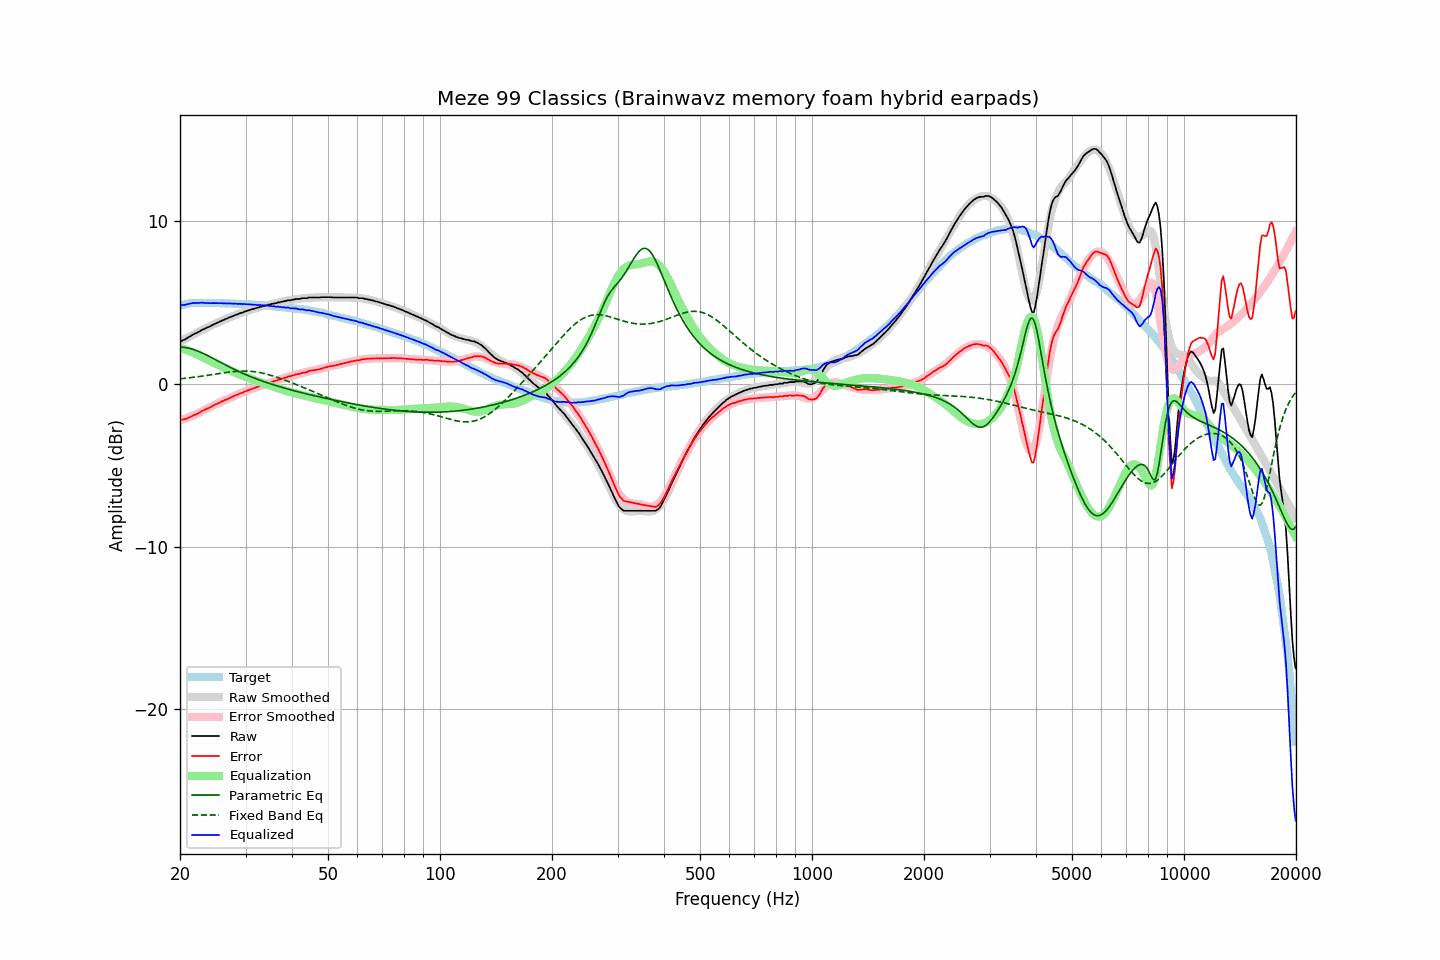

Source data for this figure (header and first rows):
frequency, raw, error, smoothed, error_smoothed, equalization, parametric_eq, fixed_band_eq, equalized_raw, equalized_smoothed, target
20.00, 2.65, -2.16, 2.61, -2.23, 2.23, 2.28, 0.32, 4.88, 4.83, 4.81
20.20, 2.65, -2.19, 2.66, -2.19, 2.19, 2.27, 0.33, 4.85, 4.86, 4.84
20.40, 2.70, -2.17, 2.71, -2.16, 2.16, 2.26, 0.34, 4.86, 4.88, 4.87
20.61, 2.74, -2.15, 2.77, -2.13, 2.13, 2.25, 0.35, 4.87, 4.90, 4.89
20.81, 2.80, -2.12, 2.82, -2.09, 2.09, 2.23, 0.37, 4.90, 4.91, 4.92
21.02, 2.86, -2.09, 2.87, -2.06, 2.06, 2.22, 0.38, 4.92, 4.93, 4.95
21.23, 2.92, -2.04, 2.93, -2.02, 2.02, 2.19, 0.39, 4.94, 4.95, 4.96
21.44, 2.98, -1.99, 2.98, -1.98, 1.98, 2.17, 0.40, 4.96, 4.96, 4.97
21.66, 3.04, -1.94, 3.03, -1.94, 1.94, 2.14, 0.41, 4.98, 4.97, 4.98
21.87, 3.09, -1.89, 3.08, -1.90, 1.90, 2.10, 0.42, 4.99, 4.98, 4.98
22.09, 3.13, -1.86, 3.13, -1.86, 1.86, 2.07, 0.44, 4.99, 4.99, 4.99
22.31, 3.17, -1.82, 3.18, -1.81, 1.81, 2.03, 0.45, 4.98, 4.99, 4.99
22.54, 3.23, -1.76, 3.24, -1.76, 1.76, 1.99, 0.46, 4.99, 4.99, 4.99
22.76, 3.29, -1.70, 3.29, -1.71, 1.71, 1.95, 0.48, 5.00, 4.99, 4.99
22.99, 3.35, -1.63, 3.34, -1.66, 1.66, 1.90, 0.49, 5.01, 4.99, 4.98
23.22, 3.38, -1.60, 3.39, -1.61, 1.61, 1.86, 0.51, 4.99, 4.99, 4.98
23.45, 3.43, -1.55, 3.43, -1.55, 1.55, 1.81, 0.52, 4.99, 4.99, 4.98
23.69, 3.48, -1.50, 3.48, -1.51, 1.51, 1.76, 0.54, 4.99, 4.99, 4.98
23.92, 3.52, -1.46, 3.53, -1.45, 1.45, 1.71, 0.55, 4.98, 4.98, 4.98
24.16, 3.56, -1.42, 3.58, -1.41, 1.41, 1.66, 0.57, 4.97, 4.98, 4.98
24.40, 3.62, -1.36, 3.62, -1.36, 1.36, 1.61, 0.58, 4.98, 4.98, 4.98
24.65, 3.67, -1.30, 3.67, -1.31, 1.31, 1.56, 0.60, 4.98, 4.98, 4.97
24.89, 3.72, -1.25, 3.72, -1.26, 1.26, 1.51, 0.61, 4.98, 4.98, 4.97
25.14, 3.76, -1.21, 3.76, -1.21, 1.21, 1.45, 0.63, 4.98, 4.97, 4.97
25.39, 3.80, -1.17, 3.81, -1.17, 1.17, 1.40, 0.64, 4.97, 4.97, 4.97
25.65, 3.85, -1.12, 3.85, -1.12, 1.12, 1.35, 0.66, 4.97, 4.97, 4.97
25.91, 3.90, -1.06, 3.90, -1.07, 1.07, 1.30, 0.68, 4.97, 4.97, 4.96
26.16, 3.93, -1.03, 3.94, -1.03, 1.03, 1.24, 0.69, 4.96, 4.97, 4.96
26.43, 3.99, -0.97, 3.98, -0.98, 0.98, 1.19, 0.70, 4.97, 4.96, 4.96
26.69, 4.01, -0.95, 4.02, -0.94, 0.94, 1.14, 0.72, 4.95, 4.96, 4.96
26.96, 4.07, -0.89, 4.07, -0.89, 0.89, 1.09, 0.73, 4.96, 4.96, 4.96
27.23, 4.10, -0.85, 4.11, -0.85, 0.85, 1.04, 0.74, 4.95, 4.95, 4.95
27.50, 4.15, -0.80, 4.15, -0.80, 0.80, 0.99, 0.75, 4.96, 4.95, 4.95
27.77, 4.18, -0.76, 4.19, -0.76, 0.76, 0.94, 0.77, 4.94, 4.95, 4.94
28.05, 4.23, -0.71, 4.23, -0.72, 0.72, 0.89, 0.77, 4.95, 4.94, 4.94
28.33, 4.26, -0.67, 4.26, -0.68, 0.68, 0.85, 0.78, 4.94, 4.94, 4.93
28.62, 4.29, -0.64, 4.30, -0.63, 0.63, 0.80, 0.79, 4.93, 4.93, 4.93
28.90, 4.34, -0.59, 4.34, -0.59, 0.59, 0.75, 0.80, 4.94, 4.93, 4.93
29.19, 4.37, -0.55, 4.37, -0.55, 0.55, 0.71, 0.80, 4.92, 4.93, 4.92
29.48, 4.40, -0.52, 4.41, -0.51, 0.51, 0.66, 0.80, 4.92, 4.92, 4.92
29.78, 4.45, -0.46, 4.44, -0.47, 0.47, 0.62, 0.80, 4.92, 4.92, 4.91
30.08, 4.47, -0.44, 4.48, -0.43, 0.43, 0.58, 0.80, 4.91, 4.91, 4.91
30.38, 4.51, -0.39, 4.51, -0.40, 0.40, 0.54, 0.80, 4.91, 4.90, 4.90
30.68, 4.54, -0.36, 4.54, -0.36, 0.36, 0.50, 0.79, 4.90, 4.90, 4.90
30.99, 4.57, -0.32, 4.57, -0.32, 0.32, 0.46, 0.79, 4.89, 4.89, 4.89
31.30, 4.60, -0.28, 4.60, -0.29, 0.29, 0.42, 0.78, 4.89, 4.89, 4.88
31.61, 4.63, -0.25, 4.63, -0.25, 0.25, 0.38, 0.77, 4.88, 4.88, 4.88
31.93, 4.66, -0.21, 4.66, -0.21, 0.21, 0.34, 0.75, 4.87, 4.87, 4.87
32.24, 4.69, -0.17, 4.69, -0.18, 0.18, 0.30, 0.74, 4.87, 4.87, 4.86
32.57, 4.71, -0.15, 4.72, -0.14, 0.14, 0.26, 0.72, 4.85, 4.86, 4.86
32.89, 4.75, -0.10, 4.74, -0.11, 0.11, 0.23, 0.70, 4.86, 4.85, 4.85
33.22, 4.76, -0.08, 4.77, -0.07, 0.07, 0.19, 0.68, 4.84, 4.85, 4.84
33.55, 4.80, -0.04, 4.80, -0.04, 0.04, 0.16, 0.66, 4.84, 4.84, 4.84
33.89, 4.82, -0.01, 4.82, -0.01, 0.01, 0.12, 0.63, 4.83, 4.83, 4.83
34.23, 4.84, 0.02, 4.85, 0.03, -0.03, 0.09, 0.61, 4.82, 4.82, 4.82
34.57, 4.88, 0.07, 4.87, 0.06, -0.06, 0.06, 0.58, 4.82, 4.81, 4.81
34.92, 4.89, 0.09, 4.90, 0.09, -0.09, 0.03, 0.55, 4.80, 4.80, 4.80
35.27, 4.93, 0.14, 4.92, 0.13, -0.13, -0.01, 0.52, 4.81, 4.79, 4.79
35.62, 4.93, 0.15, 4.94, 0.16, -0.16, -0.04, 0.49, 4.77, 4.79, 4.78
35.97, 4.97, 0.20, 4.97, 0.19, -0.19, -0.07, 0.46, 4.78, 4.78, 4.77
... 635 more rows
